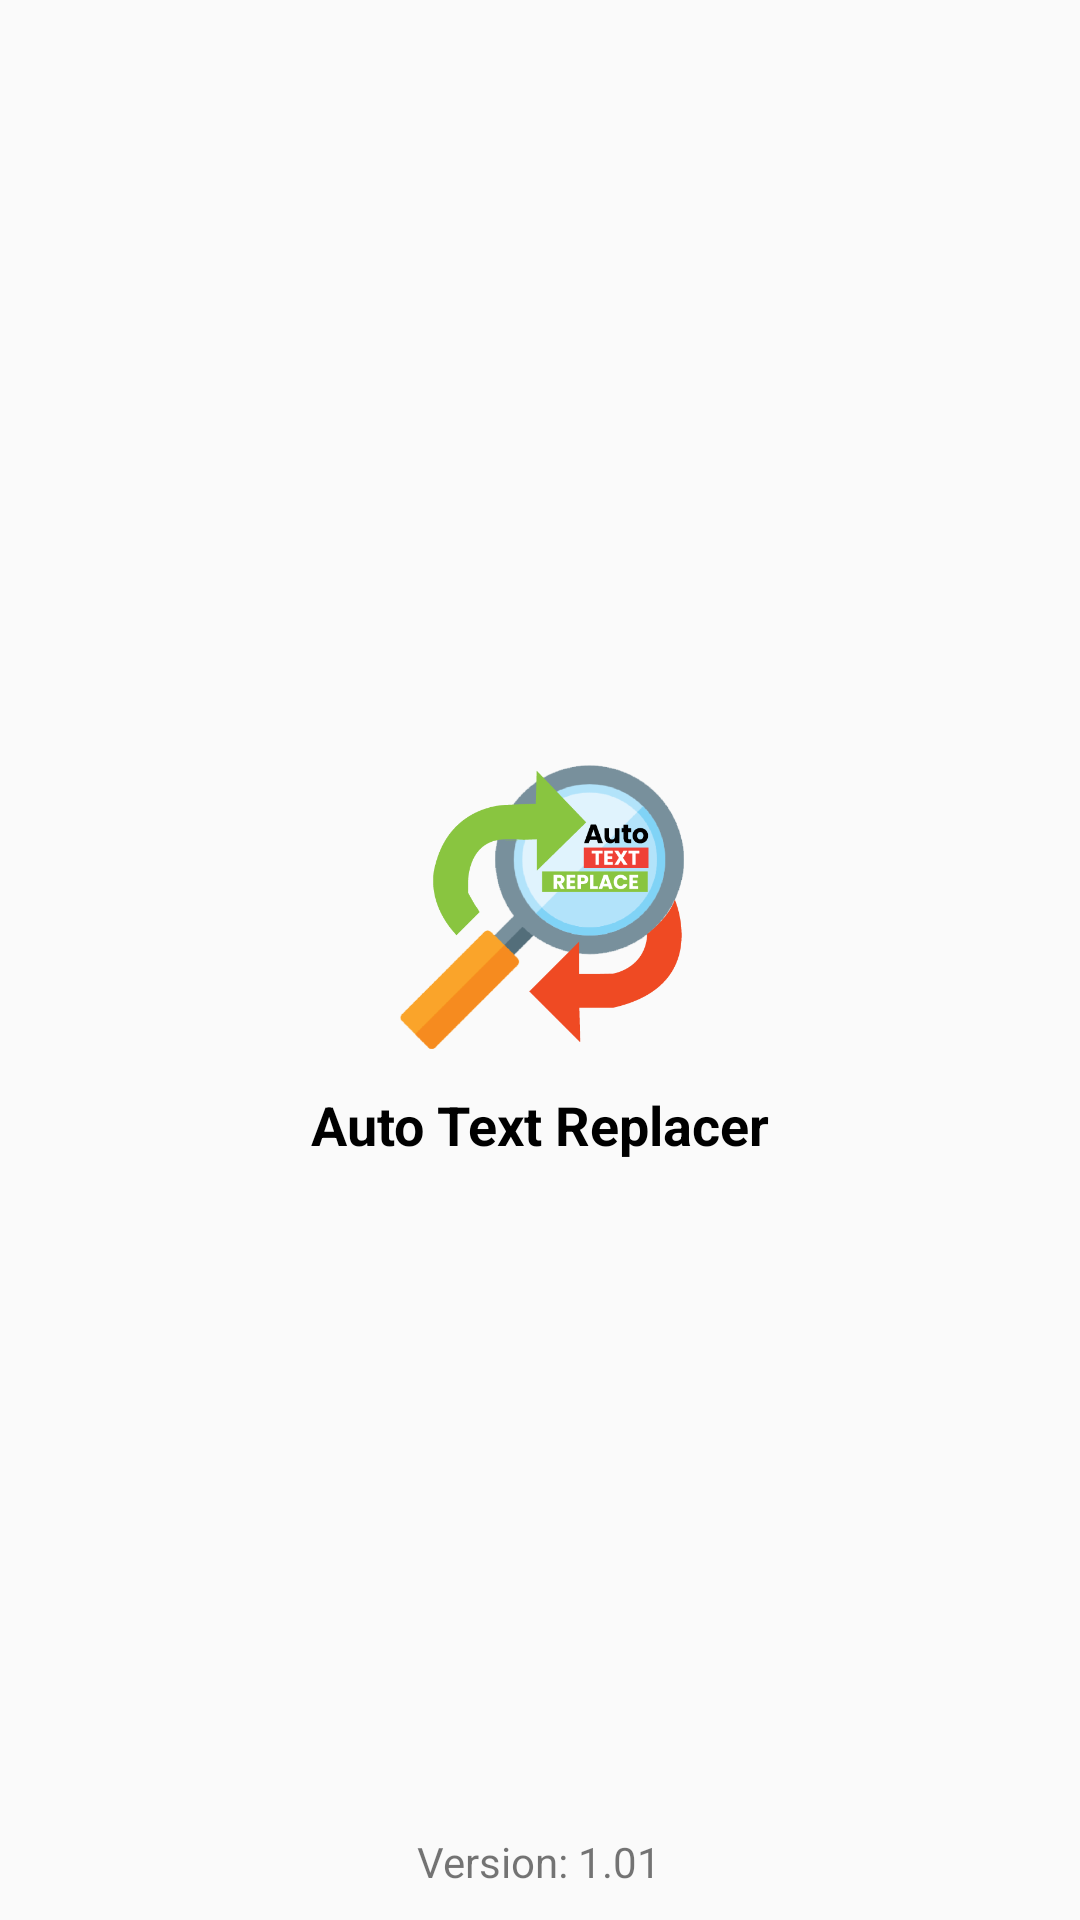

Layout XML and referenced resources for this Android screen:
<!-- AndroidManifest.xml: activity theme Theme.AppCompat.Light.NoActionBar -->
<!-- res/layout/activity_splash.xml -->
<?xml version="1.0" encoding="utf-8"?>
<RelativeLayout xmlns:android="http://schemas.android.com/apk/res/android"
    xmlns:app="http://schemas.android.com/apk/res-auto"
    xmlns:tools="http://schemas.android.com/tools"
    android:layout_width="match_parent"
    android:layout_height="match_parent"
    tools:context=".activities.SplashActivity">

    <LinearLayout
        android:layout_width="match_parent"
        android:layout_height="wrap_content"
        android:layout_centerInParent="true"
        android:gravity="center"
        android:orientation="vertical">

        <ImageView
            android:layout_width="100dp"
            android:layout_height="100dp"
            android:src="@drawable/logo" />

        <TextView
            android:layout_width="wrap_content"
            android:layout_height="wrap_content"
            android:layout_marginTop="10dp"
            android:text="@string/app_name"
            android:textColor="@color/black"
            android:textSize="18sp"
            android:textStyle="bold" />

    </LinearLayout>

    <TextView
        android:layout_width="wrap_content"
        android:layout_height="wrap_content"
        android:layout_alignParentBottom="true"
        android:layout_centerHorizontal="true"
        android:layout_marginStart="10dp"
        android:layout_marginTop="10dp"
        android:layout_marginEnd="10dp"
        android:layout_marginBottom="10dp"
        android:text="Version: 1.01" />

</RelativeLayout>
<!-- resources referenced by this layout -->
<resources>
  <color name="black">#FF000000</color>
  <!-- drawable logo: png bitmap (drawable, 38833 bytes) -->
  <string name="app_name">Auto Text Replacer</string>'
</resources>
